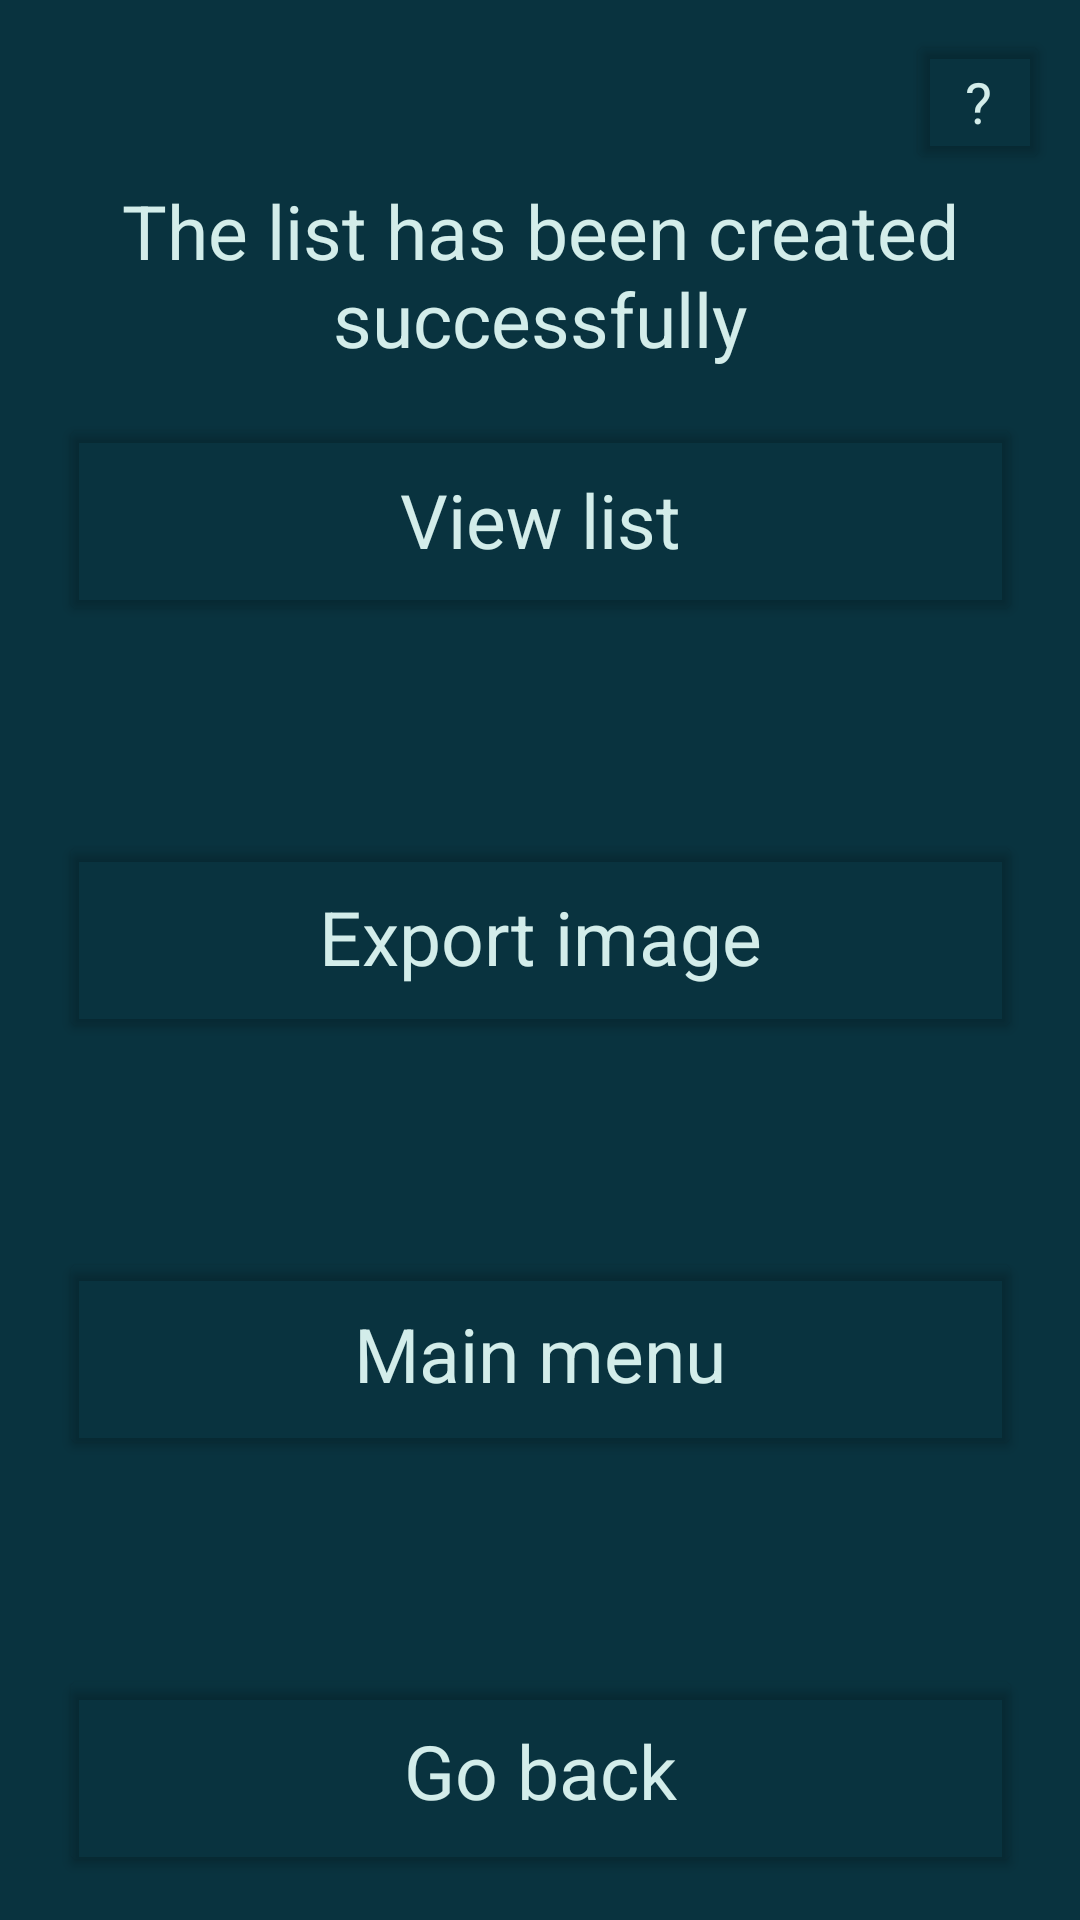

The Android layout XML behind this screen, and the referenced resources:
<!-- AndroidManifest.xml: application theme Theme.CS_IA_app -->
<!-- res/layout/activity_list_created.xml -->
<?xml version="1.0" encoding="utf-8"?>
<androidx.constraintlayout.widget.ConstraintLayout xmlns:android="http://schemas.android.com/apk/res/android"
    xmlns:app="http://schemas.android.com/apk/res-auto"
    xmlns:tools="http://schemas.android.com/tools"
    android:layout_width="match_parent"
    android:layout_height="match_parent"
    tools:context="android.application.duties_for_all.ActivityListCreated"
    android:background="@color/background_color">

    <TextView
        android:id="@+id/ListCreatedTxtInstr"
        android:layout_width="321dp"
        android:layout_height="wrap_content"
        android:layout_marginTop="60dp"
        android:text="@string/list_created_instr1"
        android:textAlignment="center"
        android:textColor="@color/text_color"
        android:textSize="25sp"
        app:layout_constraintEnd_toEndOf="parent"
        app:layout_constraintStart_toStartOf="parent"
        app:layout_constraintTop_toTopOf="parent" />

    <Button
        android:id="@+id/ListCreatedBtnGoBack"
        android:layout_width="321dp"
        android:layout_height="71dp"
        android:layout_marginTop="34dp"
        android:layout_marginBottom="60dp"
        android:backgroundTint="@color/clear"
        android:fontFamily="sans-serif"
        android:insetTop="0dp"
        android:insetBottom="0dp"
        android:text="@string/btn_go_back"
        android:textAlignment="center"
        android:textAllCaps="false"
        android:textColor="@color/text_color"
        android:textSize="25sp"
        app:cornerRadius="7dp"
        app:iconPadding="0dp"
        app:layout_constraintBottom_toBottomOf="parent"
        app:layout_constraintEnd_toEndOf="parent"
        app:layout_constraintStart_toStartOf="parent"
        app:layout_constraintTop_toBottomOf="@+id/ListCreatedBtnMainMenu"
        app:strokeColor="@color/box_color"
        app:strokeWidth="3dp" />

    <Button
        android:id="@+id/ListCreatedBtnExportImage"
        android:layout_width="321dp"
        android:layout_height="71dp"
        android:layout_marginTop="34dp"
        android:layout_marginBottom="34dp"
        android:backgroundTint="#00FFFFFF"
        android:fontFamily="sans-serif"
        android:insetTop="0dp"
        android:insetBottom="0dp"
        android:text="@string/list_created_btn_export_image"
        android:textAlignment="center"
        android:textAllCaps="false"
        android:textColor="#d3edea"
        android:textSize="25sp"
        app:cornerRadius="7dp"
        app:iconPadding="0dp"
        app:layout_constraintBottom_toTopOf="@+id/ListCreatedBtnMainMenu"
        app:layout_constraintEnd_toEndOf="parent"
        app:layout_constraintStart_toStartOf="parent"
        app:layout_constraintTop_toBottomOf="@+id/ListCreatedBtnViewList"
        app:strokeColor="#138F9A"
        app:strokeWidth="3dp" />

    <Button
        android:id="@+id/ListCreatedBtnViewList"
        android:layout_width="321dp"
        android:layout_height="71dp"
        android:layout_marginTop="183dp"
        android:layout_marginBottom="34dp"
        android:backgroundTint="@color/clear"
        android:fontFamily="sans-serif"
        android:insetTop="0dp"
        android:insetBottom="0dp"
        android:text="@string/list_created_btn_view_list"
        android:textAlignment="center"
        android:textAllCaps="false"
        android:textColor="@color/text_color"
        android:textSize="25sp"
        app:cornerRadius="7dp"
        app:iconPadding="0dp"
        app:layout_constraintBottom_toTopOf="@+id/ListCreatedBtnExportImage"
        app:layout_constraintEnd_toEndOf="parent"
        app:layout_constraintStart_toStartOf="parent"
        app:layout_constraintTop_toTopOf="parent"
        app:strokeColor="@color/box_color"
        app:strokeWidth="3dp" />

    <Button
        android:id="@+id/ListCreatedBtnMainMenu"
        android:layout_width="321dp"
        android:layout_height="71dp"
        android:layout_marginTop="34dp"
        android:layout_marginBottom="34dp"
        android:backgroundTint="@color/clear"
        android:fontFamily="sans-serif"
        android:insetTop="0dp"
        android:insetBottom="0dp"
        android:text="@string/list_created_btn_main_menu"
        android:textAlignment="center"
        android:textAllCaps="false"
        android:textColor="@color/text_color"
        android:textSize="25sp"
        app:cornerRadius="7dp"
        app:iconPadding="0dp"
        app:layout_constraintBottom_toTopOf="@+id/ListCreatedBtnGoBack"
        app:layout_constraintEnd_toEndOf="parent"
        app:layout_constraintStart_toStartOf="parent"
        app:layout_constraintTop_toBottomOf="@+id/ListCreatedBtnExportImage"
        app:strokeColor="@color/box_color"
        app:strokeWidth="3dp" />

    <Button
        android:id="@+id/ListCreatedBtnHelp"
        android:layout_width="48dp"
        android:layout_height="48dp"
        android:layout_marginTop="10dp"
        android:layout_marginEnd="10dp"
        android:backgroundTint="@color/clear"
        android:fontFamily="sans-serif"
        android:insetTop="0dp"
        android:insetBottom="0dp"
        android:text="@string/question_mark"
        android:textAlignment="center"
        android:textColor="@color/text_color"
        android:textSize="19sp"
        app:cornerRadius="40dp"
        app:layout_constraintEnd_toEndOf="parent"
        app:layout_constraintTop_toTopOf="parent"
        app:strokeColor="@color/text_color"
        app:strokeWidth="2dp" />

</androidx.constraintlayout.widget.ConstraintLayout>
<!-- resources referenced by this layout -->
<resources>
  <color name="background_color">#09333F</color>
  <color name="box_color">#318F9A</color>
  <color name="clear">#00FFFFFF</color>
  <color name="text_color">#D3EDEA</color>
  <string name="btn_go_back">Go back</string>
  <string name="list_created_btn_export_image">Export image</string>
  <string name="list_created_btn_main_menu">Main menu</string>
  <string name="list_created_btn_view_list">View list</string>
  <string name="list_created_instr1">The list has been created successfully</string>
  <string name="question_mark">?</string>
  <style name="Theme.CS_IA_app" parent="Theme.MaterialComponents.DayNight.NoActionBar">
          
          <item name="colorPrimary">@color/box_color</item>
          <item name="colorPrimaryVariant">@color/background_color</item>
          <item name="colorOnPrimary">@color/white</item>
          
          <item name="colorSecondary">@color/text_color</item>
          <item name="colorSecondaryVariant">@color/background_color</item>
          <item name="colorOnSecondary">@color/black</item>
          
          <item name="android:statusBarColor">?attr/colorPrimaryVariant</item>
          
  
      </style>
  <color name="white">#FFFFFFFF</color>
  <color name="black">#FF000000</color>
</resources>
